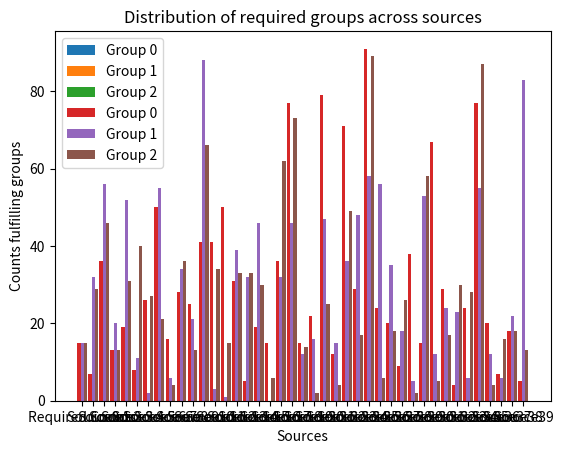

This chart was generated by the following Python code:
import random

import numpy as np
import matplotlib.pyplot as plt

np.random.seed(2000)
class SourceSimulator():
    def __init__(self,n_groups = 3, m_sources = 4, group_count_requirements = None, tuple_count_per_source = None, access_costs = None, simulate_sources = False, plot = False):


        self.n_groups = n_groups # two categories in each group
        self.m_sources = m_sources
        self.group_count_requirements = np.random.randint(10,20, n_groups) if group_count_requirements is None else group_count_requirements
        self.access_costs = np.random.randint(10,50, m_sources) if access_costs is None else np.array(access_costs)
        
        # Generating source group distributions for the simulator as well as the tuple count per source.
        self.source_group_dist = np.random.rand(m_sources * n_groups).reshape(m_sources, n_groups) # distribution probabilities for group satisfaction by source
        self.tuple_count_per_source = np.random.randint(20,100, m_sources) if tuple_count_per_source is None else tuple_count_per_source

        print("Source group satisfaction probability distribution\n", self.source_group_dist)
        print("Source access costs", self.access_costs)

        self.simulate_sources = simulate_sources
        self.plot = plot

        if(self.simulate_sources):
            self.source_simulation()

    def source_simulation(self):
        """
        Simulates sources if called
        """
        self.simulate_sources = True

        print("*** SIMULATION PARAMETERS ***")
        
        print("Tuples per source", self.tuple_count_per_source)
        print("Group count requirements", self.group_count_requirements)

        print("*** SIMULATION RESULTS ***")
        
        if(self.simulate_sources):
            self.sources = [
                [
                        [np.random.choice((0,1), p = (1-x,x)) for x in y
                        ] for k in range(self.tuple_count_per_source[i])
                    ] for i,y in enumerate(self.source_group_dist)
                ]

        # SIMULATED SOURCES

        bars = np.array(self.group_count_requirements)

        for i, source in enumerate(self.sources):
            print("Source", i,":", source)
            bars = np.vstack((
                bars,
                (np.count_nonzero(source, axis = 0)
                #  / (max(self.access_costs) - min(self.access_costs)
                )
                ))
        bars[1:] = bars[1:] / max(np.min(bars[1:]),1)
        self.bars = bars
        print("Counts per sources: \n",self.bars)

        if(self.plot):
            self.plot_simulation()


    def plot_simulation(self):
        """
        Plots counts fulfilment per group if the sources are simulated
        """
        self.plot = True # enabled when called directly
        if(self.simulate_sources and self.plot):

            bar_labels = ['Required Counts'] + ['Source'+str(x) for x in range(self.m_sources)]

            X_axis = np.arange(len(bar_labels))
                
            plt.bar(X_axis - 0.3, self.bars[:,0], 0.3, label = 'Group 0')
            plt.bar(X_axis, self.bars[:,1], 0.3, label = 'Group 1')
            plt.bar(X_axis + 0.3, self.bars[:,2], 0.3, label = 'Group 2')
                
            plt.xticks(X_axis, bar_labels)
            plt.xlabel("Sources")
            plt.ylabel("Counts fulfilling groups")
            plt.title("Distribution of required groups across sources")
            plt.legend()
            plt.show()
        else:
            print("Sources not plotted.")

# USAGE

ddt_sim = SourceSimulator(3,40, [15] * 3, simulate_sources = True, plot = True)
if(ddt_sim.simulate_sources):
    ddt_sim.plot_simulation()



